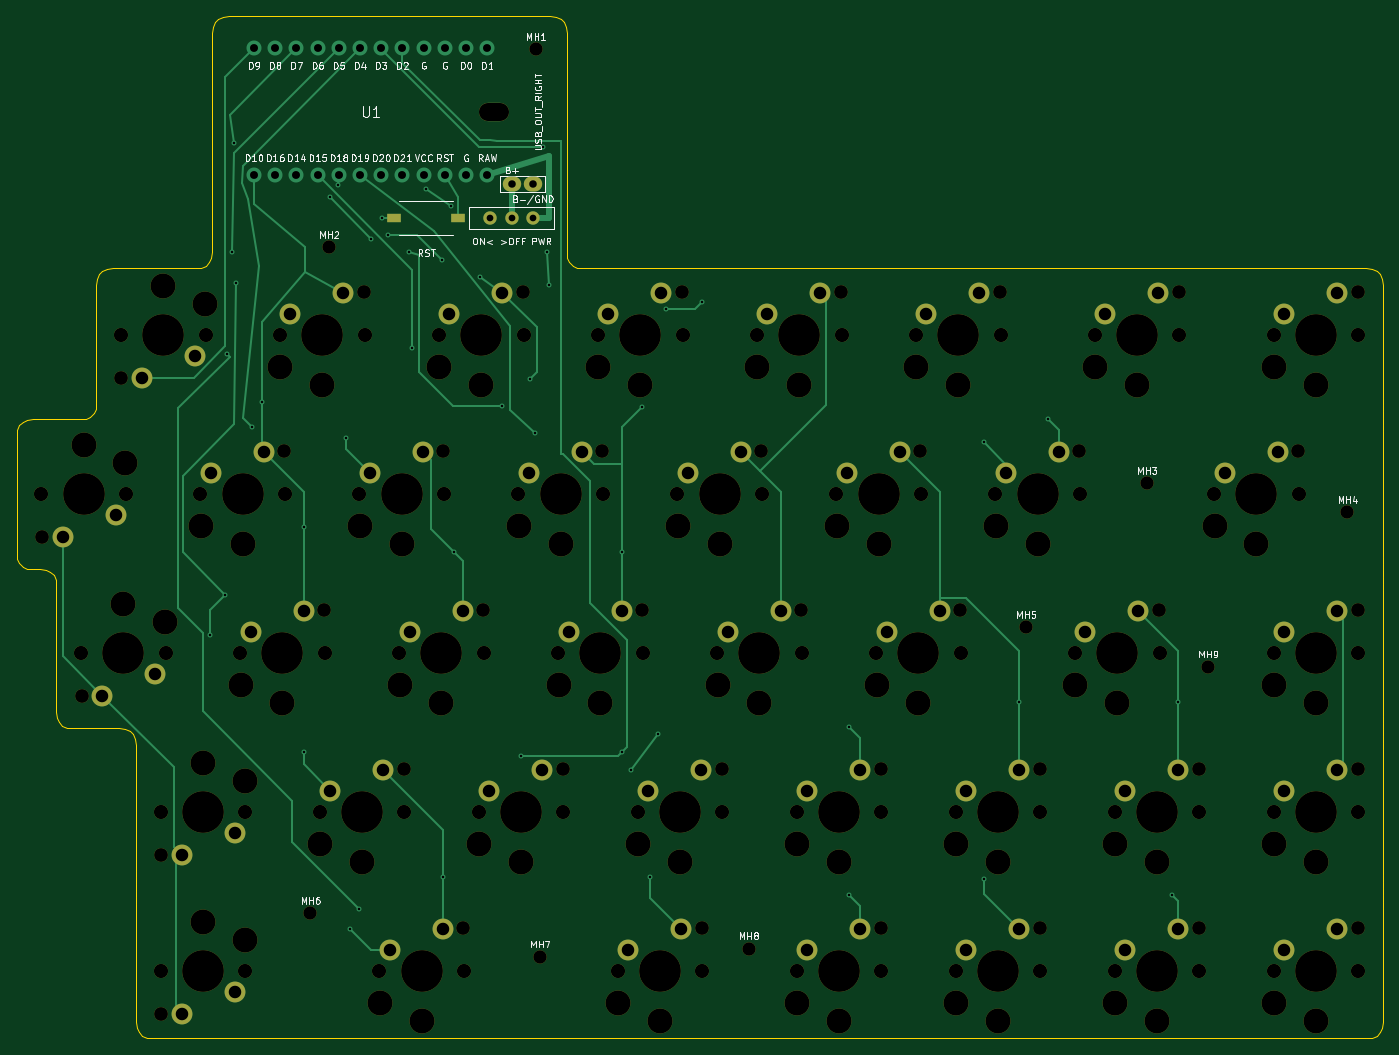
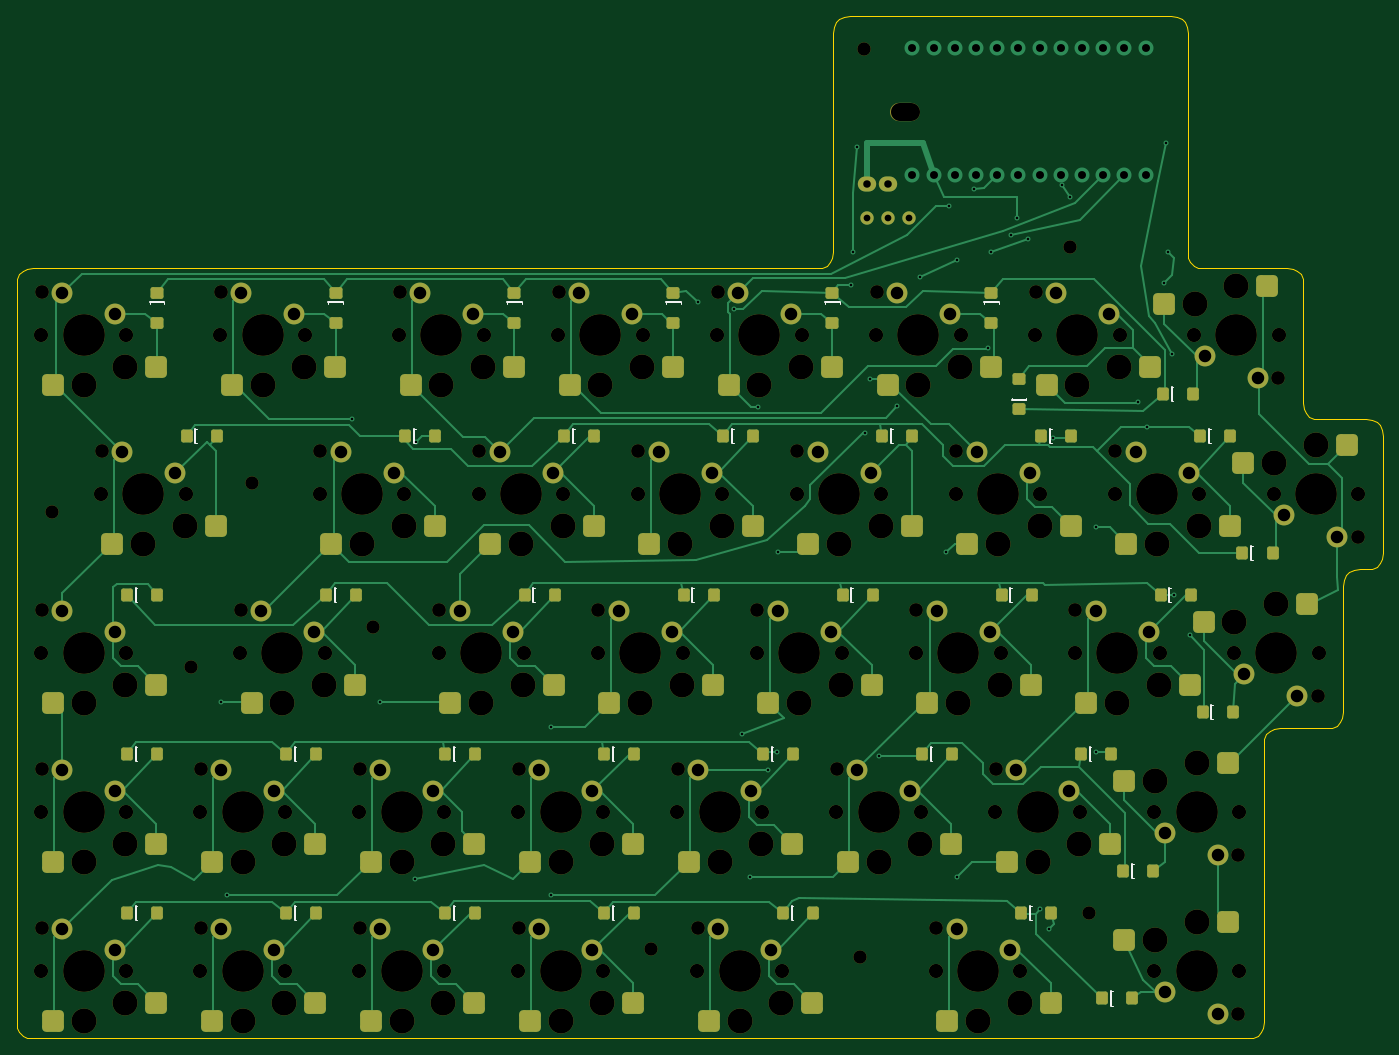
Circuit board: 12 layer files. Board 163.7 x 122.5 mm.
- bottom_copper: kc2_right-x3-v2-B_Cu.gbl (45872 bytes)
- bottom_mask: kc2_right-x3-v2-B_Mask.gbs (17444 bytes)
- paste: kc2_right-x3-v2-B_Paste.gbp (7025 bytes)
- bottom_silk: kc2_right-x3-v2-B_Silkscreen.gbo (24250 bytes)
- outline: kc2_right-x3-v2-Edge_Cuts.gm1 (6178 bytes)
- top_copper: kc2_right-x3-v2-F_Cu.gtl (16417 bytes)
- top_mask: kc2_right-x3-v2-F_Mask.gts (11388 bytes)
- paste: kc2_right-x3-v2-F_Paste.gtp (567 bytes)
- top_silk: kc2_right-x3-v2-F_Silkscreen.gto (112543 bytes)
- drill: kc2_right-x3-v2-NPTH.drl (4811 bytes)
- drill: kc2_right-x3-v2-PTH.drl (3039 bytes)
- drill: kc2_right-x3-v2-drill-report.txt (1026 bytes)

=== bottom_copper: kc2_right-x3-v2-B_Cu.gbl (45872 bytes, source omitted) ===
=== bottom_mask: kc2_right-x3-v2-B_Mask.gbs (17444 bytes, source omitted) ===
=== paste: kc2_right-x3-v2-B_Paste.gbp (7025 bytes, source omitted) ===
=== bottom_silk: kc2_right-x3-v2-B_Silkscreen.gbo (24250 bytes, source omitted) ===
=== outline: kc2_right-x3-v2-Edge_Cuts.gm1 ===
%TF.GenerationSoftware,KiCad,Pcbnew,10.0.3*%
%TF.CreationDate,2026-09-01T20:02:11+09:00*%
%TF.ProjectId,kc2_right-x3-v2,6b63325f-7269-4676-9874-2d78332d7632,draft-v2*%
%TF.SameCoordinates,Original*%
%TF.FileFunction,Profile,NP*%
%FSLAX46Y46*%
G04 Gerber Fmt 4.6, Leading zero omitted, Abs format (unit mm)*
G04 Created by KiCad (PCBNEW 10.0.3) date 2026-09-01 20:02:11*
%MOMM*%
%LPD*%
G01*
G04 APERTURE LIST*
%TA.AperFunction,Profile*%
%ADD10C,0.100000*%
%TD*%
G04 APERTURE END LIST*
D10*
X35000000Y-89600000D02*
X35080000Y-88880000D01*
X35000000Y-103550000D02*
X35000000Y-89600000D01*
X35080000Y-88880000D02*
X35320000Y-88320000D01*
X35080000Y-104270000D02*
X35000000Y-103550000D01*
X35320000Y-88320000D02*
X35720000Y-87920000D01*
X35320000Y-104830000D02*
X35080000Y-104270000D01*
X35720000Y-87920000D02*
X36280000Y-87680000D01*
X35720000Y-105230000D02*
X35320000Y-104830000D01*
X36280000Y-87680000D02*
X37000000Y-87600000D01*
X36280000Y-105470000D02*
X35720000Y-105230000D01*
X37000000Y-87600000D02*
X42525000Y-87600000D01*
X37000000Y-105550000D02*
X36280000Y-105470000D01*
X37762500Y-105550000D02*
X37000000Y-105550000D01*
X38482500Y-105630000D02*
X37762500Y-105550000D01*
X39042500Y-105870000D02*
X38482500Y-105630000D01*
X39442500Y-106270000D02*
X39042500Y-105870000D01*
X39682500Y-106830000D02*
X39442500Y-106270000D01*
X39762500Y-107550000D02*
X39682500Y-106830000D01*
X39762500Y-122600000D02*
X39762500Y-107550000D01*
X39842500Y-123320000D02*
X39762500Y-122600000D01*
X40082499Y-123880000D02*
X39842500Y-123320000D01*
X40482500Y-124280000D02*
X40082499Y-123880000D01*
X41042500Y-124520000D02*
X40482500Y-124280000D01*
X41762500Y-124600000D02*
X41042500Y-124520000D01*
X42525000Y-87600000D02*
X43245000Y-87520000D01*
X43245000Y-87520000D02*
X43805000Y-87280000D01*
X43805000Y-87280000D02*
X44205000Y-86880000D01*
X44205000Y-86880000D02*
X44445000Y-86320000D01*
X44445000Y-86320000D02*
X44525000Y-85600000D01*
X44525000Y-71500000D02*
X44605000Y-70780000D01*
X44525000Y-85600000D02*
X44525000Y-71500000D01*
X44605000Y-70780000D02*
X44845000Y-70220000D01*
X44845000Y-70220000D02*
X45245000Y-69820000D01*
X45245000Y-69820000D02*
X45805000Y-69580000D01*
X45805000Y-69580000D02*
X46525000Y-69500000D01*
X46525000Y-69500000D02*
X56400000Y-69500000D01*
X47287500Y-124600000D02*
X41762500Y-124600000D01*
X48007500Y-124680000D02*
X47287500Y-124600000D01*
X48567500Y-124920000D02*
X48007500Y-124680000D01*
X48967500Y-125320000D02*
X48567500Y-124920000D01*
X49207500Y-125880000D02*
X48967500Y-125320000D01*
X49287500Y-126600000D02*
X49207500Y-125880000D01*
X49287500Y-141650000D02*
X49287500Y-126600000D01*
X49287500Y-142450000D02*
X49287500Y-141650000D01*
X49287500Y-143250000D02*
X49287500Y-142450000D01*
X49287500Y-144050000D02*
X49287500Y-143250000D01*
X49287500Y-144850000D02*
X49287500Y-144050000D01*
X49287500Y-145650000D02*
X49287500Y-144850000D01*
X49287500Y-159750000D02*
X49287500Y-145650000D01*
X49367500Y-160470000D02*
X49287500Y-159750000D01*
X49607500Y-161030000D02*
X49367500Y-160470000D01*
X50007500Y-161430000D02*
X49607500Y-161030000D01*
X50567500Y-161670000D02*
X50007500Y-161430000D01*
X51287500Y-161750000D02*
X50567500Y-161670000D01*
X56400000Y-69500000D02*
X57120000Y-69420000D01*
X57120000Y-69420000D02*
X57680000Y-69180000D01*
X57680000Y-69180000D02*
X58080000Y-68780000D01*
X58080000Y-68780000D02*
X58320000Y-68220000D01*
X58320000Y-68220000D02*
X58400000Y-67500000D01*
X58400000Y-41250000D02*
X58480000Y-40529999D01*
X58400000Y-67500000D02*
X58400000Y-41250000D01*
X58480000Y-40529999D02*
X58720000Y-39970000D01*
X58720000Y-39970000D02*
X59120000Y-39570000D01*
X59120000Y-39570000D02*
X59680000Y-39330000D01*
X59680000Y-39330000D02*
X60400000Y-39250000D01*
X60400000Y-39250000D02*
X98900000Y-39250000D01*
X98900000Y-39250000D02*
X99620000Y-39330000D01*
X99620000Y-39330000D02*
X100180000Y-39570000D01*
X100180000Y-39570000D02*
X100580000Y-39970000D01*
X100580000Y-39970000D02*
X100820000Y-40530000D01*
X100820000Y-40530000D02*
X100900000Y-41250000D01*
X100900000Y-41250000D02*
X100900000Y-67500000D01*
X100900000Y-67500000D02*
X100980000Y-68220000D01*
X100980000Y-68220000D02*
X101220000Y-68780000D01*
X101220000Y-68780000D02*
X101620000Y-69180000D01*
X101620000Y-69180000D02*
X102180000Y-69420000D01*
X102180000Y-69420000D02*
X102900000Y-69500000D01*
X102900000Y-69500000D02*
X196687500Y-69500000D01*
X196687500Y-69500000D02*
X197407500Y-69580000D01*
X196687500Y-161750000D02*
X51287500Y-161750000D01*
X197407500Y-69580000D02*
X197967500Y-69820000D01*
X197407500Y-161670000D02*
X196687500Y-161750000D01*
X197967500Y-69820000D02*
X198367500Y-70220000D01*
X197967500Y-161430000D02*
X197407500Y-161670000D01*
X198367500Y-70220000D02*
X198607500Y-70780000D01*
X198367500Y-161030000D02*
X197967500Y-161430000D01*
X198607500Y-70780000D02*
X198687500Y-71500000D01*
X198607500Y-160470000D02*
X198367500Y-161030000D01*
X198687500Y-71500000D02*
X198687500Y-85050000D01*
X198687500Y-85050000D02*
X198687500Y-85850000D01*
X198687500Y-85850000D02*
X198687500Y-86650000D01*
X198687500Y-86650000D02*
X198687500Y-87450000D01*
X198687500Y-87450000D02*
X198687500Y-88250000D01*
X198687500Y-88250000D02*
X198687500Y-89050000D01*
X198687500Y-89050000D02*
X198687500Y-104100000D01*
X198687500Y-104100000D02*
X198687500Y-104900000D01*
X198687500Y-104900000D02*
X198687500Y-105700000D01*
X198687500Y-105700000D02*
X198687500Y-106500000D01*
X198687500Y-106500000D02*
X198687500Y-107300000D01*
X198687500Y-107300000D02*
X198687500Y-108100000D01*
X198687500Y-108100000D02*
X198687500Y-123150000D01*
X198687500Y-123150000D02*
X198687500Y-123950000D01*
X198687500Y-123950000D02*
X198687500Y-124750000D01*
X198687500Y-124750000D02*
X198687500Y-125550000D01*
X198687500Y-125550000D02*
X198687500Y-126350000D01*
X198687500Y-126350000D02*
X198687500Y-127150000D01*
X198687500Y-127150000D02*
X198687500Y-142200000D01*
X198687500Y-142200000D02*
X198687500Y-143000000D01*
X198687500Y-143000000D02*
X198687500Y-143800000D01*
X198687500Y-143800000D02*
X198687500Y-144600000D01*
X198687500Y-144600000D02*
X198687500Y-145400000D01*
X198687500Y-145400000D02*
X198687500Y-146200000D01*
X198687500Y-146200000D02*
X198687500Y-159750000D01*
X198687500Y-159750000D02*
X198607500Y-160470000D01*
M02*

=== top_copper: kc2_right-x3-v2-F_Cu.gtl (16417 bytes, source omitted) ===
=== top_mask: kc2_right-x3-v2-F_Mask.gts (11388 bytes, source omitted) ===
=== paste: kc2_right-x3-v2-F_Paste.gtp ===
%TF.GenerationSoftware,KiCad,Pcbnew,10.0.3*%
%TF.CreationDate,2026-09-01T20:02:11+09:00*%
%TF.ProjectId,kc2_right-x3-v2,6b63325f-7269-4676-9874-2d78332d7632,draft-v2*%
%TF.SameCoordinates,Original*%
%TF.FileFunction,Paste,Top*%
%TF.FilePolarity,Positive*%
%FSLAX46Y46*%
G04 Gerber Fmt 4.6, Leading zero omitted, Abs format (unit mm)*
G04 Created by KiCad (PCBNEW 10.0.3) date 2026-09-01 20:02:11*
%MOMM*%
%LPD*%
G01*
G04 APERTURE LIST*
%ADD10R,1.750000X1.000000*%
G04 APERTURE END LIST*
D10*
%TO.C,SW_RST1*%
X87925000Y-63450000D03*
X80175000Y-63450000D03*
%TD*%
M02*

=== top_silk: kc2_right-x3-v2-F_Silkscreen.gto (112543 bytes, source omitted) ===
=== drill: kc2_right-x3-v2-NPTH.drl ===
M48
; DRILL file KiCad 10.0.3 date 2026-09-01T20:02:11
; FORMAT={-:-/ absolute / metric / decimal}
; #@! TF.CreationDate,2026-09-01T20:02:11+09:00
; #@! TF.GenerationSoftware,Kicad,Pcbnew,10.0.3
; #@! TF.FileFunction,NonPlated,1,2,NPTH
FMAT,2
METRIC
; #@! TA.AperFunction,NonPlated,NPTH,ComponentDrill
T1C1.600
; #@! TA.AperFunction,NonPlated,NPTH,ComponentDrill
T2C1.650
; #@! TA.AperFunction,NonPlated,NPTH,ComponentDrill
T3C1.700
; #@! TA.AperFunction,NonPlated,NPTH,ComponentDrill
T4C2.200
; #@! TA.AperFunction,NonPlated,NPTH,ComponentDrill
T5C3.000
; #@! TA.AperFunction,NonPlated,NPTH,ComponentDrill
T6C5.000
%
G90
G05
T1
X70.188Y-146.75
X72.438Y-67.0
X97.188Y-43.25
X97.688Y-152.0
X122.688Y-151.0
X155.938Y-112.5
X170.438Y-95.25
X177.75Y-117.25
X194.438Y-98.75
T2
X38.025Y-101.725
X42.788Y-120.775
X47.55Y-82.675
X52.312Y-139.825
X52.312Y-158.875
X67.075Y-91.425
X71.837Y-110.475
X76.6Y-72.375
X81.362Y-129.525
X86.125Y-91.425
X88.506Y-148.575
X90.888Y-110.475
X95.65Y-72.375
X100.412Y-129.525
X105.175Y-91.425
X109.938Y-110.475
X114.7Y-72.375
X117.081Y-148.575
X119.462Y-129.525
X124.225Y-91.425
X128.987Y-110.475
X133.75Y-72.375
X138.512Y-129.525
X138.512Y-148.575
X143.275Y-91.425
X148.037Y-110.475
X152.8Y-72.375
X157.562Y-129.525
X157.562Y-148.575
X162.325Y-91.425
X171.85Y-110.475
X174.231Y-72.375
X176.612Y-129.525
X176.612Y-148.575
X188.519Y-91.425
X195.662Y-72.375
X195.662Y-110.475
X195.662Y-129.525
X195.662Y-148.575
T3
X37.945Y-96.575
X42.707Y-115.625
X47.47Y-77.525
X48.105Y-96.575
X52.232Y-134.675
X52.232Y-153.725
X52.867Y-115.625
X56.995Y-96.575
X57.63Y-77.525
X61.758Y-115.625
X62.392Y-134.675
X62.392Y-153.725
X66.52Y-77.525
X67.155Y-96.575
X71.282Y-134.675
X71.917Y-115.625
X76.045Y-96.575
X76.68Y-77.525
X78.426Y-153.725
X80.807Y-115.625
X81.442Y-134.675
X85.57Y-77.525
X86.205Y-96.575
X88.586Y-153.725
X90.332Y-134.675
X90.968Y-115.625
X95.095Y-96.575
X95.73Y-77.525
X99.858Y-115.625
X100.492Y-134.675
X104.62Y-77.525
X105.255Y-96.575
X107.001Y-153.725
X109.382Y-134.675
X110.017Y-115.625
X114.145Y-96.575
X114.78Y-77.525
X117.161Y-153.725
X118.907Y-115.625
X119.542Y-134.675
X123.67Y-77.525
X124.305Y-96.575
X128.433Y-134.675
X128.433Y-153.725
X129.067Y-115.625
X133.195Y-96.575
X133.83Y-77.525
X137.957Y-115.625
X138.593Y-134.675
X138.593Y-153.725
X142.72Y-77.525
X143.355Y-96.575
X147.482Y-134.675
X147.482Y-153.725
X148.118Y-115.625
X152.245Y-96.575
X152.88Y-77.525
X157.642Y-134.675
X157.642Y-153.725
X161.77Y-115.625
X162.405Y-96.575
X164.151Y-77.525
X166.532Y-134.675
X166.532Y-153.725
X171.93Y-115.625
X174.311Y-77.525
X176.692Y-134.675
X176.692Y-153.725
X178.439Y-96.575
X185.582Y-77.525
X185.582Y-115.625
X185.582Y-134.675
X185.582Y-153.725
X188.599Y-96.575
X195.742Y-77.525
X195.742Y-115.625
X195.742Y-134.675
X195.742Y-153.725
T5
X43.025Y-90.675
X47.787Y-109.725
X48.025Y-92.775
X52.55Y-71.625
X52.787Y-111.825
X57.075Y-100.375
X57.312Y-128.775
X57.312Y-147.825
X57.55Y-73.725
X61.837Y-119.425
X62.075Y-102.475
X62.312Y-130.875
X62.312Y-149.925
X66.6Y-81.325
X66.837Y-121.525
X71.362Y-138.475
X71.6Y-83.425
X76.125Y-100.375
X76.362Y-140.575
X78.506Y-157.525
X80.888Y-119.425
X81.125Y-102.475
X83.506Y-159.625
X85.65Y-81.325
X85.888Y-121.525
X90.412Y-138.475
X90.65Y-83.425
X95.175Y-100.375
X95.412Y-140.575
X99.938Y-119.425
X100.175Y-102.475
X104.7Y-81.325
X104.938Y-121.525
X107.081Y-157.525
X109.462Y-138.475
X109.7Y-83.425
X112.081Y-159.625
X114.225Y-100.375
X114.462Y-140.575
X118.987Y-119.425
X119.225Y-102.475
X123.75Y-81.325
X123.987Y-121.525
X128.512Y-138.475
X128.512Y-157.525
X128.75Y-83.425
X133.275Y-100.375
X133.512Y-140.575
X133.512Y-159.625
X138.037Y-119.425
X138.275Y-102.475
X142.8Y-81.325
X143.037Y-121.525
X147.562Y-138.475
X147.562Y-157.525
X147.8Y-83.425
X152.325Y-100.375
X152.562Y-140.575
X152.562Y-159.625
X157.325Y-102.475
X161.85Y-119.425
X164.231Y-81.325
X166.612Y-138.475
X166.612Y-157.525
X166.85Y-121.525
X169.231Y-83.425
X171.612Y-140.575
X171.612Y-159.625
X178.519Y-100.375
X183.519Y-102.475
X185.662Y-81.325
X185.662Y-119.425
X185.662Y-138.475
X185.662Y-157.525
X190.662Y-83.425
X190.662Y-121.525
X190.662Y-140.575
X190.662Y-159.625
T6
X43.025Y-96.575
X47.787Y-115.625
X52.55Y-77.525
X57.312Y-134.675
X57.312Y-153.725
X62.075Y-96.575
X66.837Y-115.625
X71.6Y-77.525
X76.362Y-134.675
X81.125Y-96.575
X83.506Y-153.725
X85.888Y-115.625
X90.65Y-77.525
X95.412Y-134.675
X100.175Y-96.575
X104.938Y-115.625
X109.7Y-77.525
X112.081Y-153.725
X114.462Y-134.675
X119.225Y-96.575
X123.987Y-115.625
X128.75Y-77.525
X133.512Y-134.675
X133.512Y-153.725
X138.275Y-96.575
X143.037Y-115.625
X147.8Y-77.525
X152.562Y-134.675
X152.562Y-153.725
X157.325Y-96.575
X166.85Y-115.625
X169.231Y-77.525
X171.612Y-134.675
X171.612Y-153.725
X183.519Y-96.575
X190.662Y-77.525
X190.662Y-115.625
X190.662Y-134.675
X190.662Y-153.725
T4
X91.5Y-50.75G85X92.9Y-50.75
G05
M30

=== drill: kc2_right-x3-v2-PTH.drl ===
M48
; DRILL file KiCad 10.0.3 date 2026-09-01T20:02:11
; FORMAT={-:-/ absolute / metric / decimal}
; #@! TF.CreationDate,2026-09-01T20:02:11+09:00
; #@! TF.GenerationSoftware,Kicad,Pcbnew,10.0.3
; #@! TF.FileFunction,Plated,1,2,PTH
FMAT,2
METRIC
; #@! TA.AperFunction,Plated,PTH,ViaDrill
T1C0.300
; #@! TA.AperFunction,Plated,PTH,ComponentDrill
T2C0.800
; #@! TA.AperFunction,Plated,PTH,ComponentDrill
T3C0.900
; #@! TA.AperFunction,Plated,PTH,ComponentDrill
T4C0.950
; #@! TA.AperFunction,Plated,PTH,ComponentDrill
T5C1.500
%
G90
G05
T1
X58.149Y-113.432
X59.982Y-108.585
X60.25Y-79.75
X60.75Y-67.5
X61.0Y-54.5
X61.25Y-71.25
X63.208Y-88.529
X64.374Y-85.548
X69.362Y-127.434
X69.377Y-100.5
X72.5Y-61.0
X73.5Y-59.5
X74.481Y-89.774
X74.965Y-148.676
X76.022Y-146.264
X77.5Y-66.0
X78.8Y-63.45
X79.5Y-65.5
X82.0Y-67.5
X82.326Y-79.039
X84.0Y-60.0
X86.0Y-68.5
X86.046Y-142.397
X87.0Y-62.0
X87.332Y-103.492
X90.5Y-70.5
X93.174Y-86.047
X95.379Y-127.917
X96.457Y-82.774
X97.05Y-89.179
X98.0Y-55.0
X98.5Y-67.5
X98.762Y-71.481
X107.477Y-103.492
X107.54Y-127.434
X108.611Y-129.595
X109.91Y-86.104
X110.885Y-142.397
X111.8Y-125.3
X112.733Y-74.378
X117.055Y-73.565
X134.723Y-124.441
X134.723Y-144.562
X150.859Y-90.368
X150.925Y-142.634
X155.102Y-121.448
X158.562Y-87.576
X173.461Y-144.583
X174.153Y-121.448
T2
X91.76Y-63.45
X94.3Y-63.45
X96.84Y-63.45
T3
X94.3Y-59.4
X96.84Y-59.4
T4
X63.43Y-43.13
X63.43Y-58.37
X65.97Y-43.13
X65.97Y-58.37
X68.51Y-43.13
X68.51Y-58.37
X71.05Y-43.13
X71.05Y-58.37
X73.59Y-43.13
X73.59Y-58.37
X76.13Y-43.13
X76.13Y-58.37
X78.67Y-43.13
X78.67Y-58.37
X81.21Y-43.13
X81.21Y-58.37
X83.75Y-43.13
X83.75Y-58.37
X86.29Y-43.13
X86.29Y-58.37
X88.83Y-43.13
X88.83Y-58.37
X91.37Y-43.13
X91.37Y-58.37
T5
X40.485Y-101.655
X45.247Y-120.705
X46.835Y-99.115
X50.01Y-82.605
X51.597Y-118.165
X54.773Y-139.755
X54.773Y-158.805
X56.36Y-80.065
X58.265Y-94.035
X61.122Y-137.215
X61.122Y-156.265
X63.027Y-113.085
X64.615Y-91.495
X67.79Y-74.985
X69.377Y-110.545
X72.552Y-132.135
X74.14Y-72.445
X77.315Y-94.035
X78.903Y-129.595
X79.696Y-151.185
X82.078Y-113.085
X83.665Y-91.495
X86.046Y-148.645
X86.84Y-74.985
X88.427Y-110.545
X91.602Y-132.135
X93.19Y-72.445
X96.365Y-94.035
X97.953Y-129.595
X101.127Y-113.085
X102.715Y-91.495
X105.89Y-74.985
X107.477Y-110.545
X108.271Y-151.185
X110.652Y-132.135
X112.24Y-72.445
X114.621Y-148.645
X115.415Y-94.035
X117.002Y-129.595
X120.177Y-113.085
X121.765Y-91.495
X124.94Y-74.985
X126.527Y-110.545
X129.702Y-132.135
X129.702Y-151.185
X131.29Y-72.445
X134.465Y-94.035
X136.052Y-129.595
X136.052Y-148.645
X139.227Y-113.085
X140.815Y-91.495
X143.99Y-74.985
X145.577Y-110.545
X148.752Y-132.135
X148.752Y-151.185
X150.34Y-72.445
X153.515Y-94.035
X155.102Y-129.595
X155.102Y-148.645
X159.865Y-91.495
X163.04Y-113.085
X165.421Y-74.985
X167.802Y-132.135
X167.802Y-151.185
X169.39Y-110.545
X171.771Y-72.445
X174.153Y-129.595
X174.153Y-148.645
X179.709Y-94.035
X186.059Y-91.495
X186.852Y-74.985
X186.852Y-113.085
X186.852Y-132.135
X186.852Y-151.185
X193.202Y-72.445
X193.202Y-110.545
X193.202Y-129.595
X193.202Y-148.645
M30

=== drill: kc2_right-x3-v2-drill-report.txt (1026 bytes, source withheld) ===
